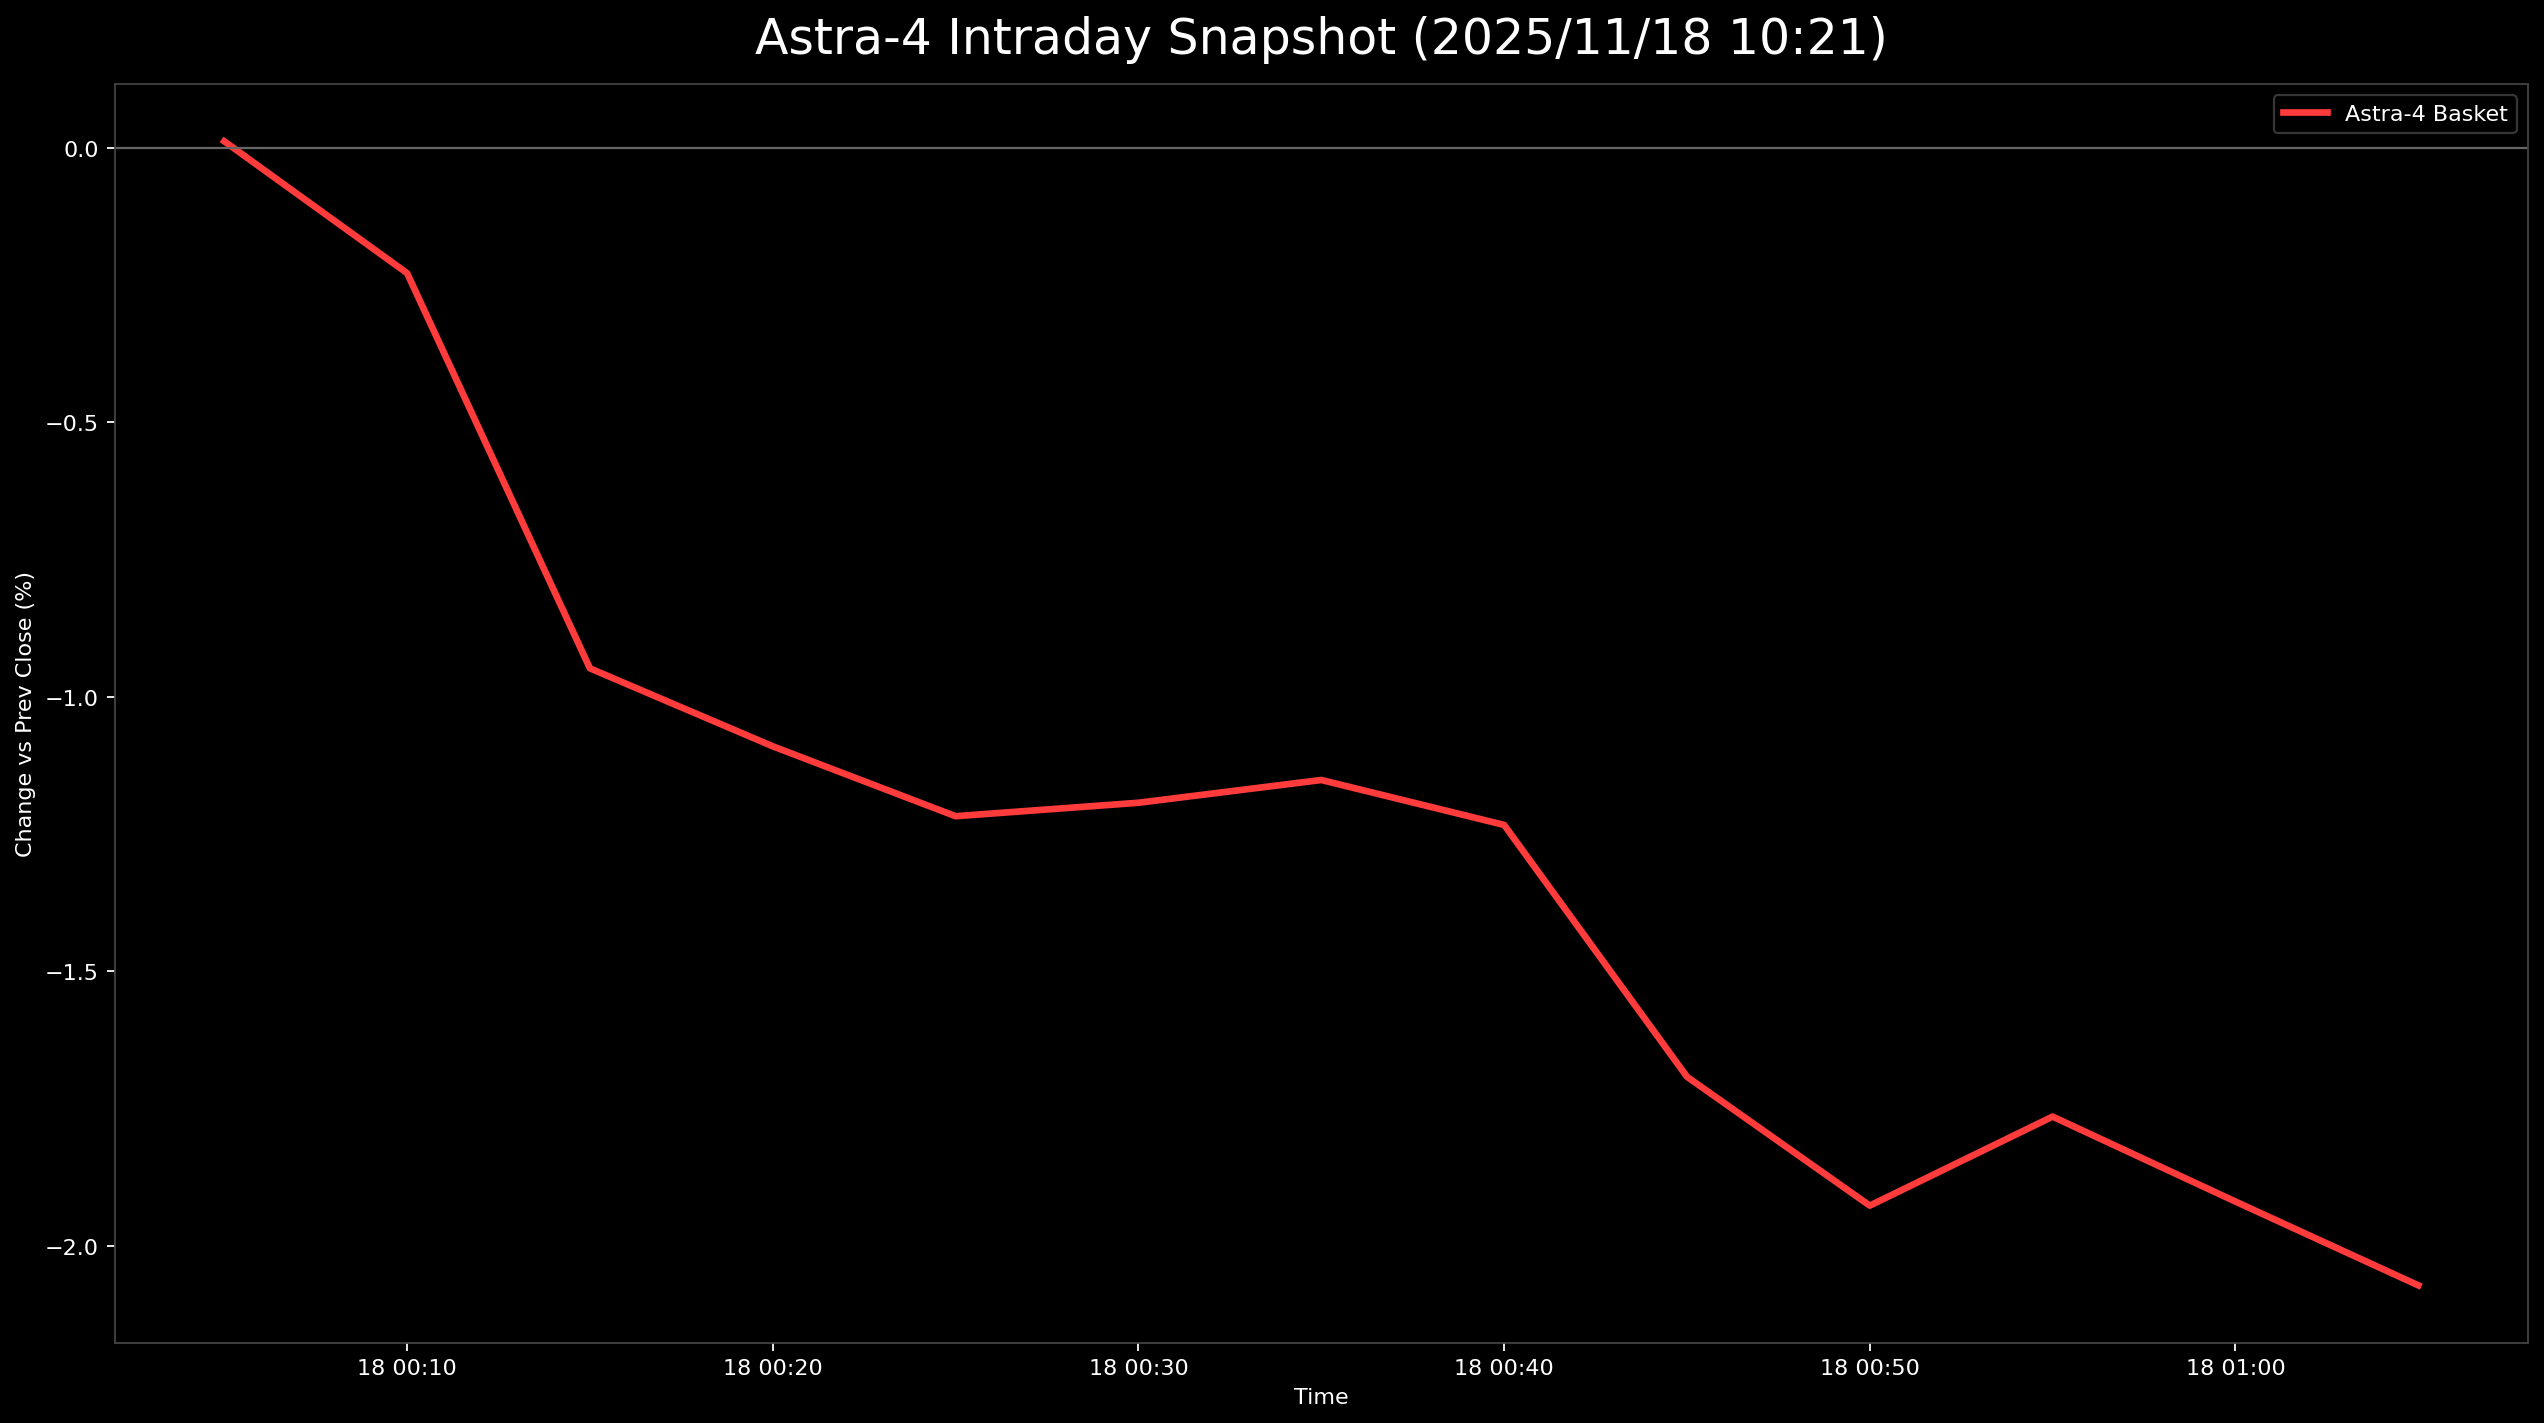

Values plotted in this chart, from the file beside it:
日時, 9348.T, 5595.T, 402A.T, 186A.T, Astra4_mean
2025-11-18 00:05:00+00:00, 0.01313, 0.0112, -0.0125, -0.01133, 0.000124
2025-11-18 00:10:00+00:00, 0.008753, 0.01736, -0.01964, -0.01558, -0.002278
2025-11-18 00:15:00+00:00, 0.002188, 0.01008, -0.03036, -0.01983, -0.00948
2025-11-18 00:20:00+00:00, 0.002188, 0.00224, -0.02679, -0.02125, -0.0109
2025-11-18 00:25:00+00:00, 0.002188, 0.003919, -0.03214, -0.02266, -0.01217
2025-11-18 00:30:00+00:00, -0.002188, 0.003919, -0.02679, -0.02266, -0.01193
2025-11-18 00:35:00+00:00, -0.002188, 0.009518, -0.03214, -0.02125, -0.01151
2025-11-18 00:40:00+00:00, 0.0, 0.0112, -0.03929, -0.02125, -0.01233
2025-11-18 00:45:00+00:00, -0.004376, 0.005039, -0.04286, -0.0255, -0.01692
2025-11-18 00:50:00+00:00, -0.004376, 0.00168, -0.04464, -0.02975, -0.01927
2025-11-18 00:55:00+00:00, -0.004376, 0.003919, -0.04464, -0.0255, -0.01765
2025-11-18 01:00:00+00:00, -0.002188, 0.003359, -0.04821, -0.02975, -0.0192
2025-11-18 01:05:00+00:00, -0.002188, 0.00224, -0.05179, -0.03116, -0.02072
